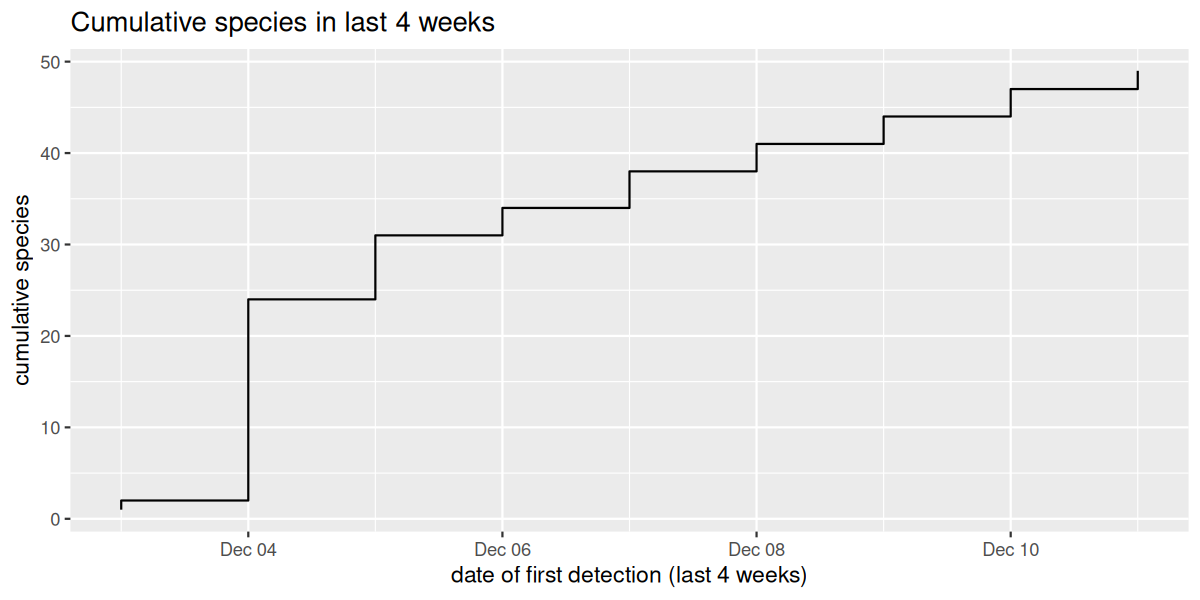

Data behind this chart, as committed beside it:
species, first_date, cum_species
Common Firecrest, 2025-12-03, 1
Redwing, 2025-12-03, 2
Black Redstart, 2025-12-04, 3
Black-headed Gull, 2025-12-04, 4
Common Greenshank, 2025-12-04, 5
Common Sandpiper, 2025-12-04, 6
Eurasian Blackbird, 2025-12-04, 7
Eurasian Blue Tit, 2025-12-04, 8
Eurasian Curlew, 2025-12-04, 9
Eurasian Jackdaw, 2025-12-04, 10
Eurasian Magpie, 2025-12-04, 11
Eurasian Woodcock, 2025-12-04, 12
European Robin, 2025-12-04, 13
European Stonechat, 2025-12-04, 14
Goldcrest, 2025-12-04, 15
Greater White-fronted Goose, 2025-12-04, 16
Hawfinch, 2025-12-04, 17
Hooded Crow, 2025-12-04, 18
Long-eared Owl, 2025-12-04, 19
Long-tailed Tit, 2025-12-04, 20
Short-toed Treecreeper, 2025-12-04, 21
Song Thrush, 2025-12-04, 22
Tawny Owl, 2025-12-04, 23
White Wagtail, 2025-12-04, 24
Crested Tit, 2025-12-05, 25
Eurasian Coot, 2025-12-05, 26
Eurasian Treecreeper, 2025-12-05, 27
Great Tit, 2025-12-05, 28
Green-winged Teal, 2025-12-05, 29
Pink-footed Goose, 2025-12-05, 30
Rook, 2025-12-05, 31
Carrion Crow, 2025-12-06, 32
Eurasian Siskin, 2025-12-06, 33
Great Bittern, 2025-12-06, 34
Eurasian Moorhen, 2025-12-07, 35
European Goldfinch, 2025-12-07, 36
Green Sandpiper, 2025-12-07, 37
Marsh Tit, 2025-12-07, 38
Dunnock, 2025-12-08, 39
Gray Heron, 2025-12-08, 40
Reed Bunting, 2025-12-08, 41
Eurasian Wren, 2025-12-09, 42
European Greenfinch, 2025-12-09, 43
Ring-necked Pheasant, 2025-12-09, 44
Coal Tit, 2025-12-10, 45
Great Spotted Woodpecker, 2025-12-10, 46
Tundra Swan, 2025-12-10, 47
Common Chiffchaff, 2025-12-11, 48
Dunlin, 2025-12-11, 49
